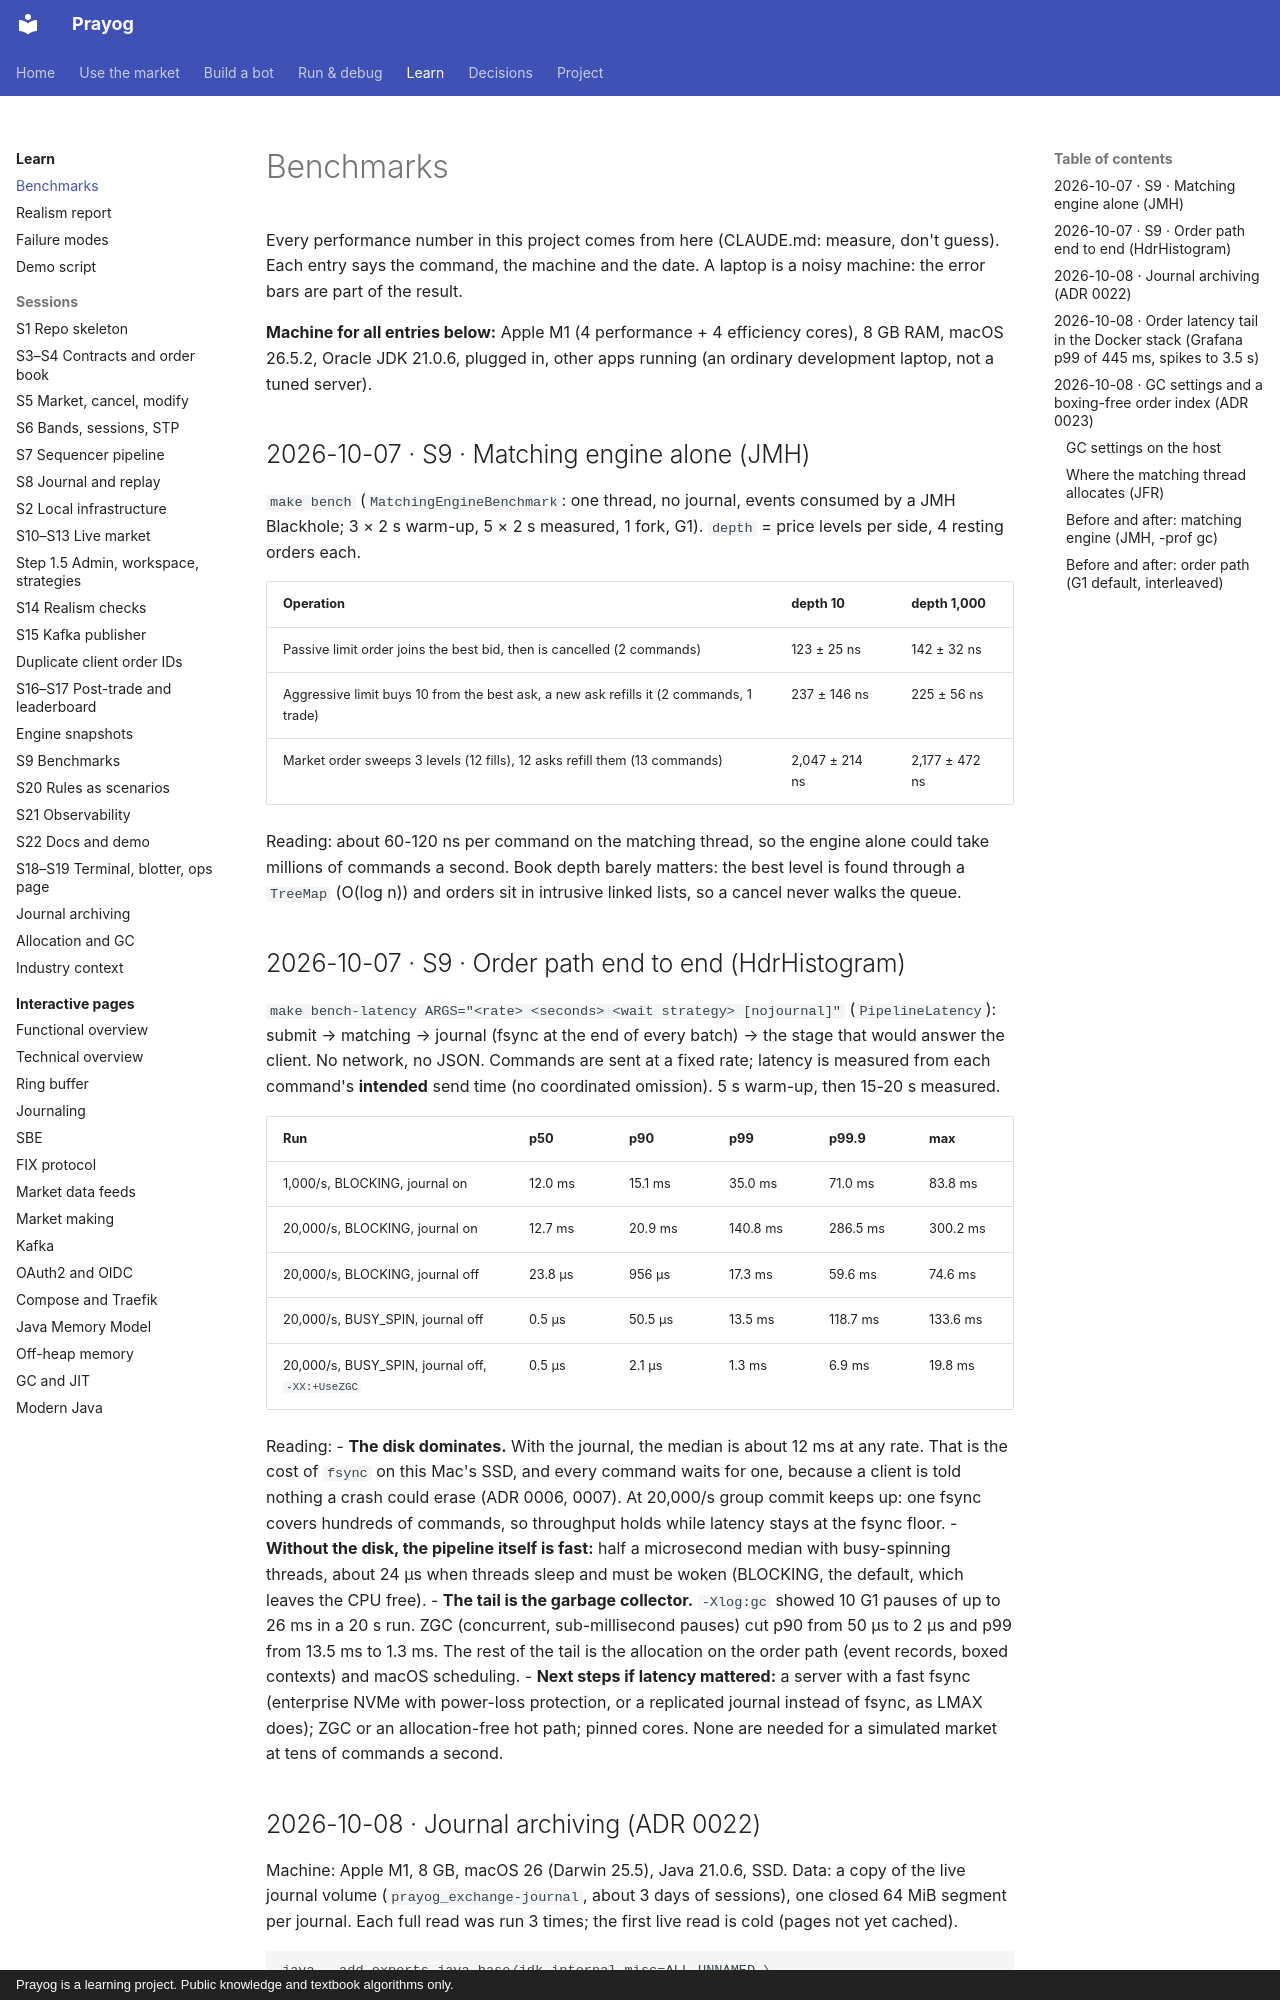

repository: rj8228/prayog · page: benchmarks/index.html · generator: mkdocs · copyright: Prayog is a learning project. Public knowledge and textbook algorithms only.

# Benchmarks

Every performance number in this project comes from here (CLAUDE.md: measure, don't guess). Each entry says the
command, the machine and the date. A laptop is a noisy machine: the error bars are part of the result.

**Machine for all entries below:** Apple M1 (4 performance + 4 efficiency cores), 8 GB RAM, macOS 26.5.2, Oracle JDK
21.0.6, plugged in, other apps running (an ordinary development laptop, not a tuned server).

## 2026-10-07 · S9 · Matching engine alone (JMH)

`make bench` (`MatchingEngineBenchmark`: one thread, no journal, events consumed by a JMH Blackhole; 3 × 2 s warm-up,
5 × 2 s measured, 1 fork, G1). `depth` = price levels per side, 4 resting orders each.

| Operation | depth 10 | depth 1,000 |
|---|---|---|
| Passive limit order joins the best bid, then is cancelled (2 commands) | 123 ± 25 ns | 142 ± 32 ns |
| Aggressive limit buys 10 from the best ask, a new ask refills it (2 commands, 1 trade) | 237 ± 146 ns | 225 ± 56 ns |
| Market order sweeps 3 levels (12 fills), 12 asks refill them (13 commands) | 2,047 ± 214 ns | 2,177 ± 472 ns |

Reading: about 60-120 ns per command on the matching thread, so the engine alone could take millions of commands a
second. Book depth barely matters: the best level is found through a `TreeMap` (O(log n)) and orders sit in
intrusive linked lists, so a cancel never walks the queue.

## 2026-10-07 · S9 · Order path end to end (HdrHistogram)

`make bench-latency ARGS="<rate> <seconds> <wait strategy> [nojournal]"` (`PipelineLatency`): submit → matching →
journal (fsync at the end of every batch) → the stage that would answer the client. No network, no JSON. Commands are
sent at a fixed rate; latency is measured from each command's **intended** send time (no coordinated omission).
5 s warm-up, then 15-20 s measured.

| Run | p50 | p90 | p99 | p99.9 | max |
|---|---|---|---|---|---|
| 1,000/s, BLOCKING, journal on | 12.0 ms | 15.1 ms | 35.0 ms | 71.0 ms | 83.8 ms |
| 20,000/s, BLOCKING, journal on | 12.7 ms | 20.9 ms | 140.8 ms | 286.5 ms | 300.2 ms |
| 20,000/s, BLOCKING, journal off | 23.8 µs | 956 µs | 17.3 ms | 59.6 ms | 74.6 ms |
| 20,000/s, BUSY_SPIN, journal off | 0.5 µs | 50.5 µs | 13.5 ms | 118.7 ms | 133.6 ms |
| 20,000/s, BUSY_SPIN, journal off, `-XX:+UseZGC` | 0.5 µs | 2.1 µs | 1.3 ms | 6.9 ms | 19.8 ms |

Reading:
- **The disk dominates.** With the journal, the median is about 12 ms at any rate. That is the cost of `fsync` on
  this Mac's SSD, and every command waits for one, because a client is told nothing a crash could erase (ADR 0006,
  0007). At 20,000/s group commit keeps up: one fsync covers hundreds of commands, so throughput holds while
  latency stays at the fsync floor.
- **Without the disk, the pipeline itself is fast:** half a microsecond median with busy-spinning threads, about
  24 µs when threads sleep and must be woken (BLOCKING, the default, which leaves the CPU free).
- **The tail is the garbage collector.** `-Xlog:gc` showed 10 G1 pauses of up to 26 ms in a 20 s run. ZGC (concurrent,
  sub-millisecond pauses) cut p90 from 50 µs to 2 µs and p99 from 13.5 ms to 1.3 ms. The rest of the tail is the
  allocation on the order path (event records, boxed contexts) and macOS scheduling.
- **Next steps if latency mattered:** a server with a fast fsync (enterprise NVMe with power-loss protection, or a
  replicated journal instead of fsync, as LMAX does); ZGC or an allocation-free hot path; pinned cores. None are
  needed for a simulated market at tens of commands a second.
